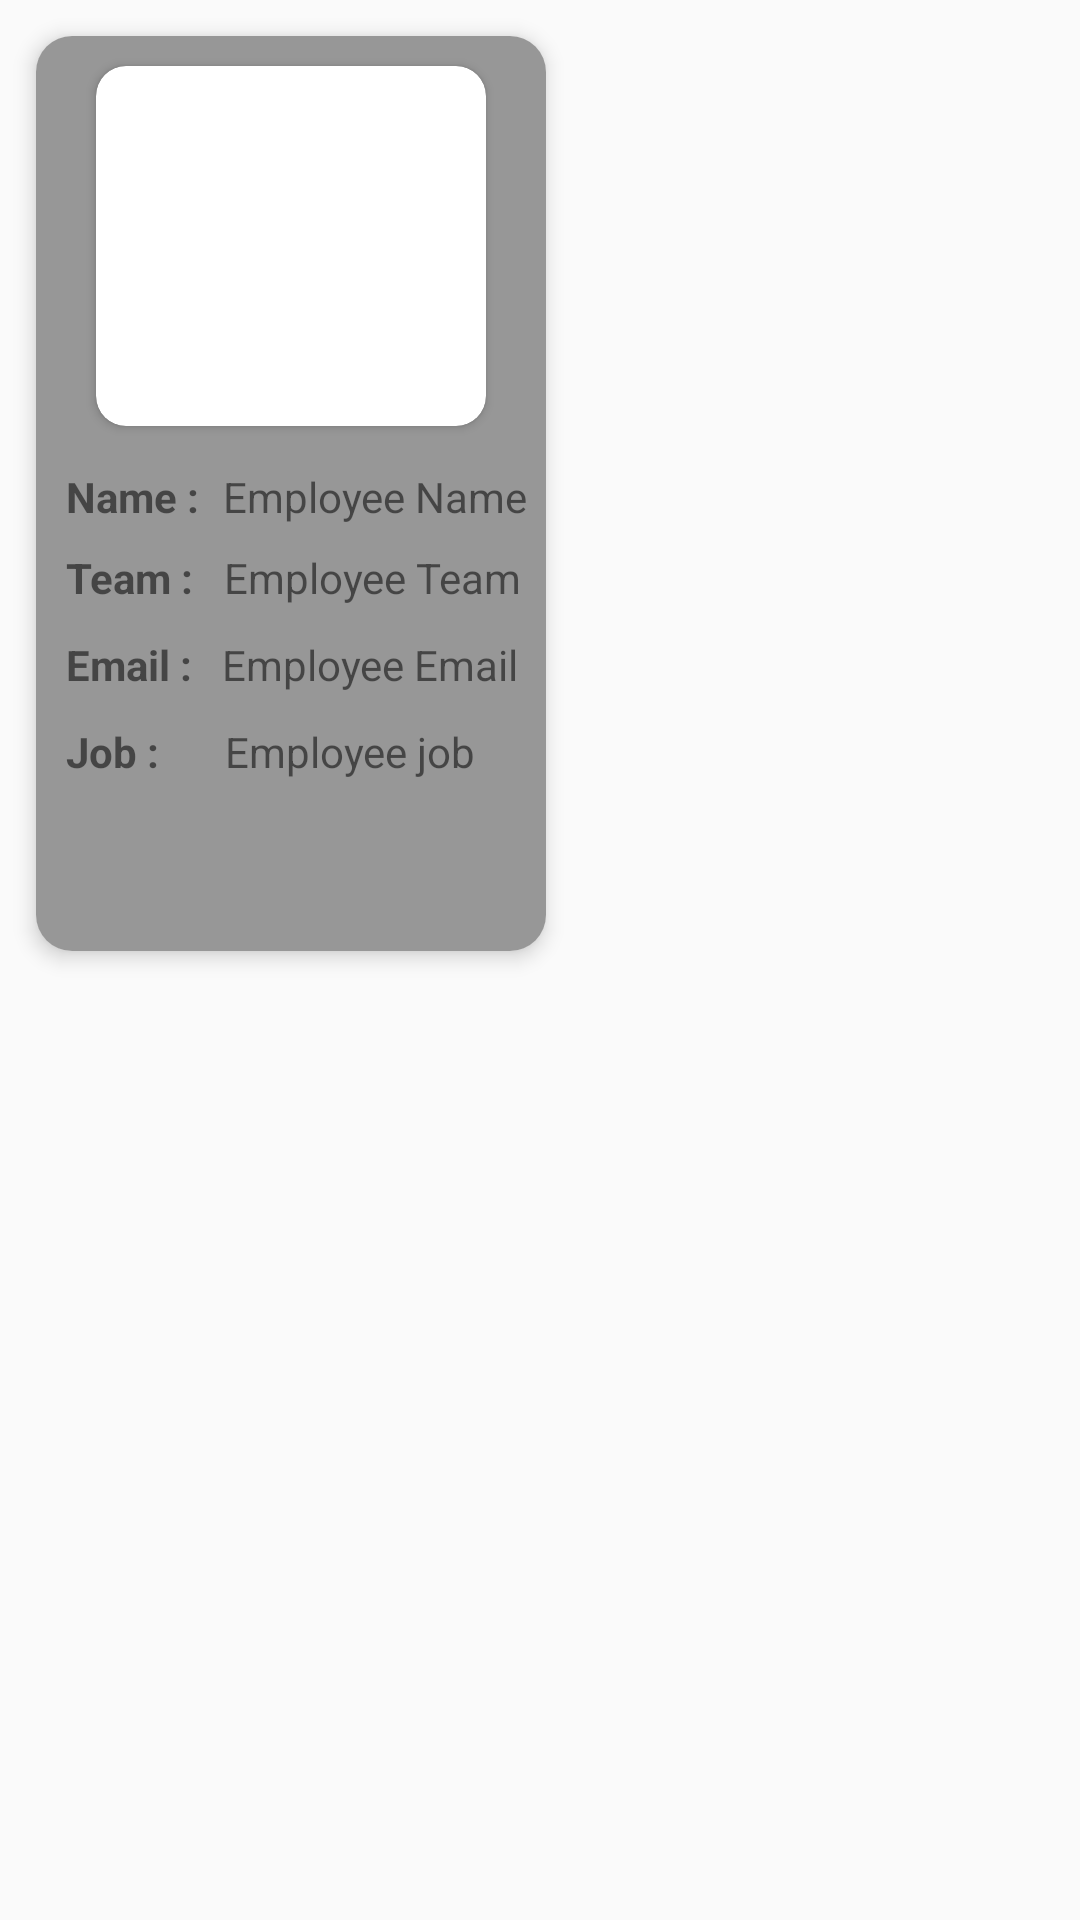

Write the Android layout XML for this screen, with the resource values it uses.
<!-- AndroidManifest.xml: application theme Theme.VikasAnimall -->
<!-- res/layout/adapter_employeeitem.xml -->
<?xml version="1.0" encoding="utf-8"?>
<androidx.constraintlayout.widget.ConstraintLayout xmlns:android="http://schemas.android.com/apk/res/android"
    xmlns:tools="http://schemas.android.com/tools"
    android:layout_width="match_parent"
    android:layout_height="match_parent"
    xmlns:app="http://schemas.android.com/apk/res-auto">

    <androidx.cardview.widget.CardView
        android:layout_width="170dp"
        android:layout_height="305dp"
        android:layout_marginStart="12dp"

        android:layout_marginTop="12dp"
        app:cardCornerRadius="12dp"
        app:cardElevation="4dp"

        app:layout_constraintStart_toStartOf="parent"
        app:layout_constraintTop_toTopOf="parent">

        <androidx.constraintlayout.widget.ConstraintLayout
            android:layout_width="match_parent"
            android:layout_height="match_parent"
            android:background="@color/background_cart"
            >

            <androidx.cardview.widget.CardView

                android:id="@+id/cardView"
                android:layout_width="130dp"
                android:layout_height="120dp"
                android:layout_centerHorizontal="true"
                android:layout_marginStart="20dp"
                android:layout_marginTop="10dp"
                android:elevation="12dp"
                app:cardCornerRadius="10dp"
                app:layout_constraintStart_toStartOf="parent"
                app:layout_constraintTop_toTopOf="parent">

                <ImageView
                    android:id="@+id/product_image"
                    android:layout_width="130dp"
                    android:layout_height="120dp"
                    android:scaleType="fitXY" />
            </androidx.cardview.widget.CardView>
            <LinearLayout
                android:id="@+id/linear1"
                android:layout_width="match_parent"
                android:layout_height="wrap_content"
                app:layout_constraintStart_toStartOf="parent"
                app:layout_constraintTop_toBottomOf="@+id/cardView">
            <androidx.appcompat.widget.AppCompatTextView
                android:id="@+id/appCompatTextView"
                android:layout_width="wrap_content"
                android:layout_height="wrap_content"
                android:layout_marginStart="10dp"
                android:layout_marginTop="14dp"
                android:text="Name :"
                android:textStyle="bold"

                app:layout_constraintStart_toStartOf="parent"
                app:layout_constraintTop_toBottomOf="@+id/cardView">

            </androidx.appcompat.widget.AppCompatTextView>


            <androidx.appcompat.widget.AppCompatTextView
                android:id="@+id/appCompatTextView3"
                android:layout_width="wrap_content"
                android:layout_height="wrap_content"
                android:layout_marginStart="8dp"
                android:layout_marginTop="14dp"
                android:text="Employee Name"
                android:layout_weight="1"
                app:layout_constraintStart_toEndOf="@+id/appCompatTextView"
                app:layout_constraintTop_toBottomOf="@+id/cardView">

            </androidx.appcompat.widget.AppCompatTextView>
            </LinearLayout>
            <LinearLayout
                android:id="@+id/linear2"
                android:layout_width="match_parent"
                android:layout_height="wrap_content"
                app:layout_constraintStart_toStartOf="parent"
                app:layout_constraintTop_toBottomOf="@+id/linear1">
            <androidx.appcompat.widget.AppCompatTextView
                android:id="@+id/appCompatTextView2"
                android:layout_width="wrap_content"
                android:layout_height="wrap_content"
                android:layout_marginStart="10dp"
                android:layout_marginTop="8dp"
                android:text="Team :"
                android:textStyle="bold"
                app:layout_constraintStart_toStartOf="parent"
                app:layout_constraintTop_toBottomOf="@+id/appCompatTextView">

            </androidx.appcompat.widget.AppCompatTextView>

            <androidx.appcompat.widget.AppCompatTextView
                android:id="@+id/appCompatTextView5"
                android:layout_width="wrap_content"
                android:layout_height="wrap_content"
                android:layout_marginStart="10dp"
                android:layout_marginTop="8dp"
                android:text="Employee Team"
                android:layout_weight="1"
                app:layout_constraintStart_toEndOf="@+id/appCompatTextView2"
                app:layout_constraintTop_toBottomOf="@+id/appCompatTextView3">

            </androidx.appcompat.widget.AppCompatTextView>
            </LinearLayout>
            <LinearLayout
                android:id="@+id/linear3"
                android:layout_width="match_parent"
                android:layout_height="wrap_content"
                app:layout_constraintStart_toStartOf="parent"
                app:layout_constraintTop_toBottomOf="@+id/linear2">
            <androidx.appcompat.widget.AppCompatTextView
                android:id="@+id/appCompatTextView4"
                android:layout_width="wrap_content"
                android:layout_height="wrap_content"
                android:layout_marginStart="10dp"
                android:layout_marginTop="10dp"
                android:text="Email :"
                android:textStyle="bold"
                app:layout_constraintStart_toStartOf="parent"
                app:layout_constraintTop_toBottomOf="@+id/appCompatTextView2">

            </androidx.appcompat.widget.AppCompatTextView>

            <androidx.appcompat.widget.AppCompatTextView
                android:id="@+id/appCompatTextView7"
                android:layout_width="wrap_content"
                android:layout_height="wrap_content"
                android:layout_marginStart="10dp"
                android:layout_marginTop="10dp"
                android:maxLines="3"
                android:text="Employee Email"

                app:layout_constraintStart_toEndOf="@+id/appCompatTextView4"
                app:layout_constraintTop_toBottomOf="@+id/appCompatTextView5">

            </androidx.appcompat.widget.AppCompatTextView>
            </LinearLayout>

            <LinearLayout
                android:layout_width="match_parent"
                android:layout_height="wrap_content"
                app:layout_constraintStart_toStartOf="parent"
                app:layout_constraintTop_toBottomOf="@+id/linear3">
            <androidx.appcompat.widget.AppCompatTextView
                android:id="@+id/appCompatTextView6"
                android:layout_width="wrap_content"
                android:layout_height="wrap_content"
                android:layout_marginStart="10dp"
                android:layout_marginTop="10dp"
                android:text="Job :"
                android:textStyle="bold"
                app:layout_constraintStart_toStartOf="parent"
                app:layout_constraintTop_toBottomOf="@+id/appCompatTextView4">

            </androidx.appcompat.widget.AppCompatTextView>

            <androidx.appcompat.widget.AppCompatTextView
                android:id="@+id/appCompatTextView9"
                android:layout_width="wrap_content"
                android:layout_height="wrap_content"
                android:layout_marginStart="22dp"
                android:layout_marginTop="10dp"
                android:text="Employee job"
                android:layout_weight="1"
                app:layout_constraintStart_toEndOf="@+id/appCompatTextView6"
                app:layout_constraintTop_toBottomOf="@+id/appCompatTextView7">

            </androidx.appcompat.widget.AppCompatTextView>
            </LinearLayout>
        </androidx.constraintlayout.widget.ConstraintLayout>
    </androidx.cardview.widget.CardView>

</androidx.constraintlayout.widget.ConstraintLayout>
<!-- resources referenced by this layout -->
<resources>
  <color name="background_cart">#979797</color>
  <style name="Theme.VikasAnimall" parent="android:Theme.Material.Light.NoActionBar" />
</resources>
